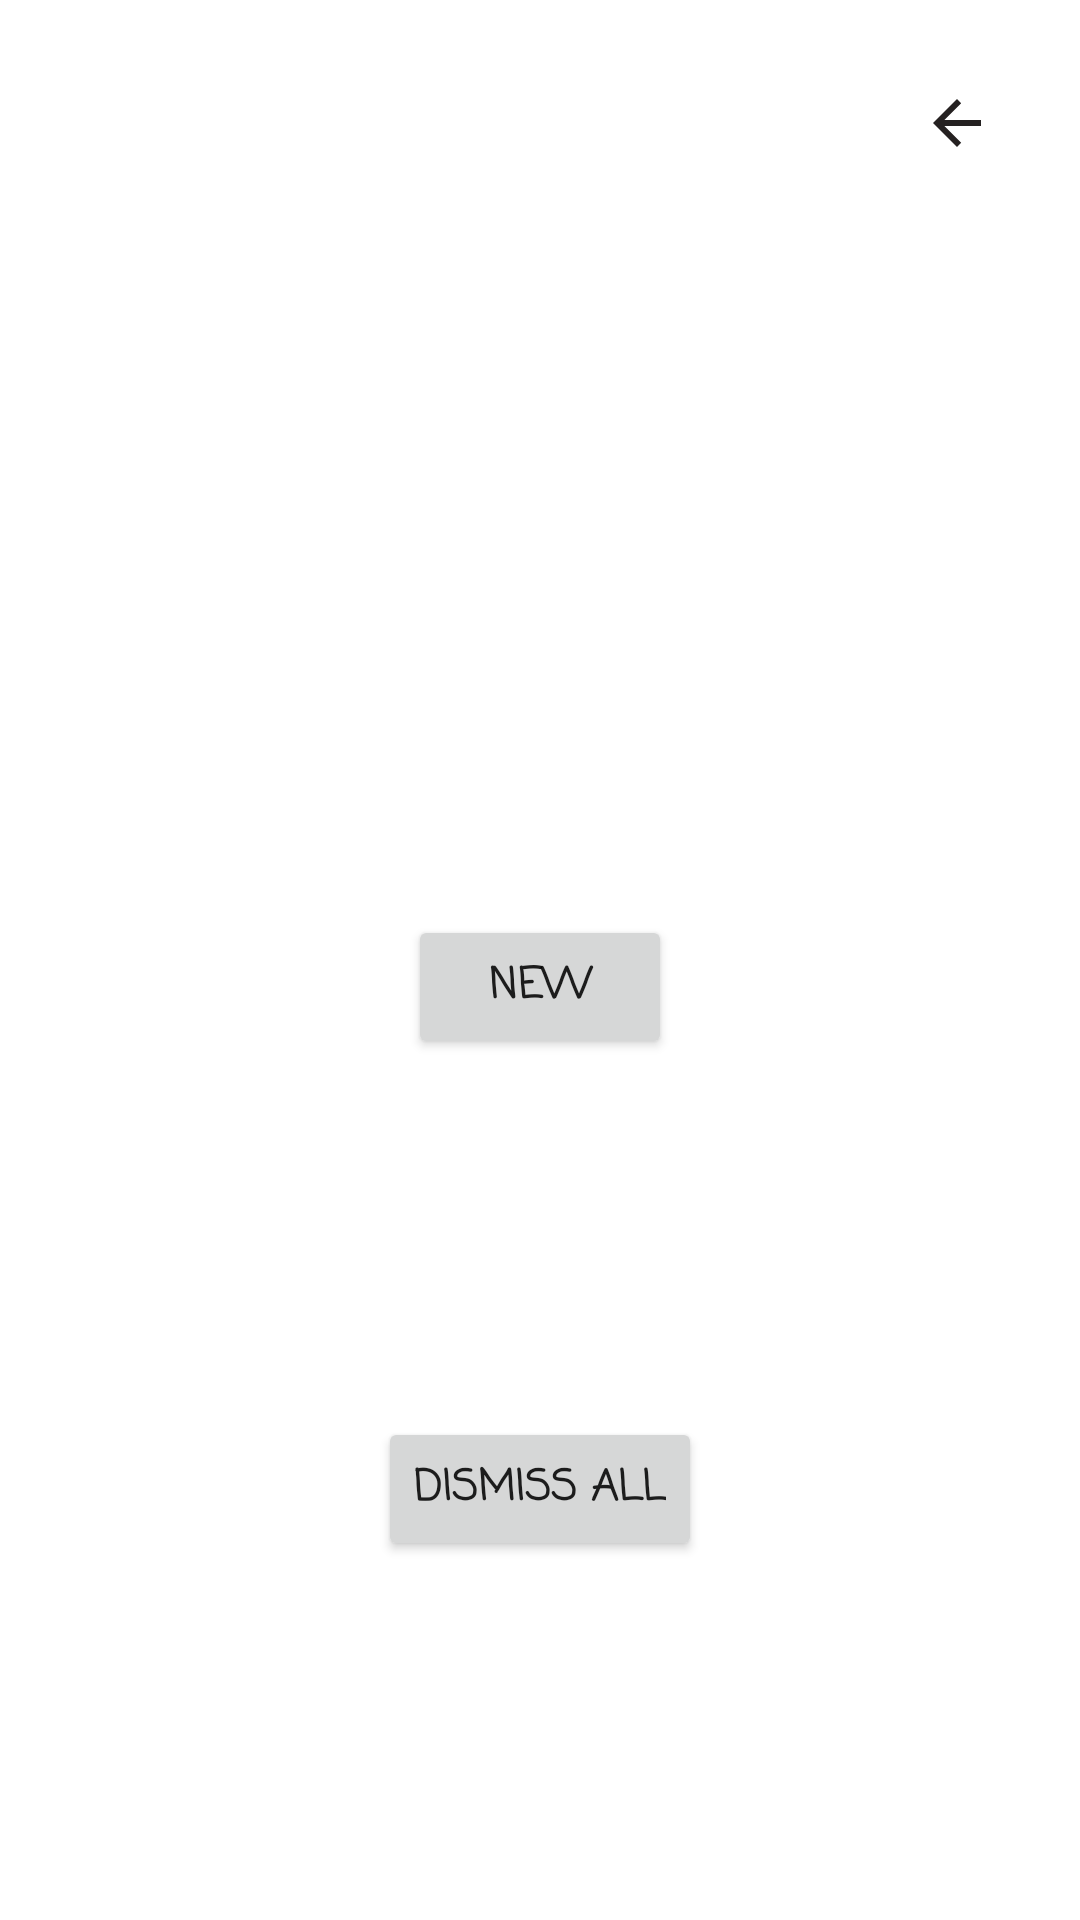

The Android layout XML behind this screen, and the referenced resources:
<!-- AndroidManifest.xml: application theme AppTheme -->
<!-- res/layout/sample_dialog_fragment.xml -->
<?xml version="1.0" encoding="utf-8"?>
<androidx.constraintlayout.widget.ConstraintLayout
    xmlns:android="http://schemas.android.com/apk/res/android"
    xmlns:app="http://schemas.android.com/apk/res-auto"
    xmlns:tools="http://schemas.android.com/tools"
    android:id="@+id/backgroundConstraintLayout"
    android:layout_width="match_parent"
    android:layout_height="match_parent"
    android:animateLayoutChanges="true"
    android:background="@drawable/bg_rounded_white_10"
    android:visibility="visible">

    <TextView
        android:id="@+id/titleTextView"
        android:layout_width="wrap_content"
        android:layout_height="wrap_content"
        android:layout_marginTop="20dp"
        android:fontFamily="casual"
        android:textColor="#000"
        android:textSize="30sp"
        app:layout_constraintEnd_toEndOf="parent"
        app:layout_constraintStart_toStartOf="parent"
        app:layout_constraintTop_toTopOf="parent"
        app:layout_constraintBottom_toTopOf="@+id/newDialogButton"
        tools:text="Title" />


    <ImageView
        android:id="@+id/exitImageView"
        android:padding="14dp"
        android:layout_width="wrap_content"
        android:layout_height="wrap_content"
        android:src="@drawable/abc_vector_test"
        android:tint="#252121"
        android:layout_marginEnd="15dp"
        android:layout_marginTop="15dp"
        app:layout_constraintEnd_toEndOf="parent"
        app:layout_constraintTop_toTopOf="parent" />

    <Button
        android:id="@+id/newDialogButton"
        android:layout_width="wrap_content"
        android:layout_height="wrap_content"
        android:fontFamily="casual"
        android:textStyle="bold"
        app:layout_constraintBottom_toTopOf="@+id/closeAllButton"
        app:layout_constraintEnd_toEndOf="parent"
        app:layout_constraintStart_toStartOf="parent"
        app:layout_constraintTop_toBottomOf="@+id/titleTextView"
        android:text="NEW"/>

    <Button
        android:id="@+id/closeAllButton"
        android:layout_width="wrap_content"
        android:layout_height="wrap_content"
        android:text="Dismiss ALL"
        android:fontFamily="casual"
        android:textStyle="bold"
        app:layout_constraintTop_toBottomOf="@+id/newDialogButton"
        app:layout_constraintEnd_toEndOf="parent"
        app:layout_constraintStart_toStartOf="parent"
        app:layout_constraintBottom_toBottomOf="parent"/>

</androidx.constraintlayout.widget.ConstraintLayout>
<!-- resources referenced by this layout -->
<resources>
  <!-- drawable bg_rounded_white_10 (drawable) -->
  <?xml version="1.0" encoding="utf-8"?>
  <shape xmlns:android="http://schemas.android.com/apk/res/android"
      android:shape="rectangle" >
      <solid android:color="#FFFFFF" />
      <corners
          android:topRightRadius="10dp"
          android:topLeftRadius="10dp"
         />
  
  </shape>
</resources>
